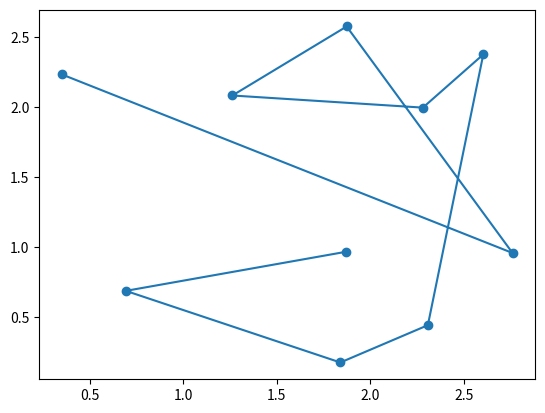

The matplotlib source for this figure:
# -*- coding: utf-8 -*-
from __future__ import division
import matplotlib as mpl
from matplotlib import cm
from mpl_toolkits.mplot3d import Axes3D
from math import sqrt
from math import exp, expm1 , log
from numpy import random
#import pandas as pd
from matplotlib.ticker import LinearLocator, FormatStrFormatter
import matplotlib.pyplot as plt
import matplotlib.colors
import numpy as np
import random
from scipy.stats import chisquare
from scipy.stats import ttest_ind
from scipy.stats import t
import statistics as s

np.random.seed()
random.seed()

def cities(L, N):
	return np.random.rand(N,2) * L

def distance (Trajet, carte):
	print('Trajet', Trajet)
	D = 0
	while len(Trajet) > 1 :
		#print('carte[Trajet[0]][0]', carte[Trajet[0]][0] ,  'carte[Trajet[1]][0] ', carte[Trajet[1]][0],  'carte[Trajet[0]][1]', 'carte[Trajet[1]][1]',carte[Trajet[1]][1])
		D += sqrt((carte[Trajet[0]][0]-carte[Trajet[1]][0])**2+(carte[Trajet[0]][1]-carte[Trajet[1]][1])**2 )
		#Trajet.pop(0)
		Trajet = np.delete(Trajet, 0, 0)

	return D	
def random_journey (journey):
	
	i =  np.random.randint(len(journey))
	j = np.random.randint(len(journey))
	old_journay_i = journey[i]
	journey[i]=journey[j]
	journey[j] = old_journay_i
	return journey

def recuit_traveller (country , journey0, t0,k, kp ,tmax, A_rate_max, m ):
	j = [journey0]
	d = [distance(journey0, country)]
	t=t0
	T = 1/t0
	A_rate = 1	# suppose qu'on commence par réduire la fonction de cout
	while t < tmax  and A_rate > A_rate_max : # rmq nb max iter implique une condition sur la fct de cout
		## palier
		S = 0
		for i in range(m):
			jc= random_journey(j[-1])
			S+= distance(jc) - distance(j[-1])
		

		DE = 1/m * S
		jj = random_journey(j[-1])
		dd = distance(jj)
		if dd < d[-1]:
			j.append(jj)
			d.append(dd)
		else :
			if random.random() < kp * exp( -DE / (1000*T)):
				j.append(jj)
				d.append(dd)
		

		t+=1 	# Pas de convergence	
		T  = 1 / t 		
		A_rate = len(x)/t # nombre de mouvement réellement effectué par rapport au nombre d'iéttération total
		
	return  j,d,t		



def recuit_traveller_display (country , journey0, t0, k, kp ,tmax, A_rate_max, m ):
	j = [journey0]
	d = [distance(journey0, country)]
	t=t0
	T = 1/t0
	A_rate = 1	# suppose qu'on commence par réduire la fonction de cout
	while t < tmax  and A_rate > A_rate_max : # rmq nb max iter implique une condition sur la fct de cout
		## palier
		S = 0
		for i in range(m):
			jc= random_journey(j[-1])
			S+= distance(jc) - distance(j[-1])
		

		DE = 1/m * S
		jj = random_journey(j[-1])
		dd = distance(jj)
		if dd < d[-1]:
			j.append(jj)
			d.append(dd)
		else :
			if random.random() < kp * exp( -DE / (1000*T)):
				j.append(jj)
				d.append(dd)

		display(j[-1], country)
		t+=1 	# Pas de convergence	
		T  = 1 / t 		
		A_rate = len(x)/t # nombre de mouvement réellement effectué par rapport au nombre d'iéttération total
	
	return  j,d,t		

def display(journey , country):
	sort_country = np.zeros((np.shape(country)[0], np.shape(country)[1]))
	for i,j in zip(journey, range(len(country))):
		sort_country[j,] = country[i,]

	plt.plot(sort_country[:,0],sort_country[:,1],'-o')
	plt.show()		


macarte = (cities(3,10))
print(macarte)
T1= [0,3,4,6,1,2,9,7,8,5]
#print(distance(T1, macarte))
display(T1, macarte)




S = recuit_traveller_display (macarte, T1, 1,10, 0.5 ,10000, 1*10**5, 5 )
print(S)
#fig = plt.figure(1)
#plt.plot(macarte[:,0],macarte[:,1],'-o')
# plt.xlabel('x')
# plt.ylabel('f(x)')	
#plt.show()	

